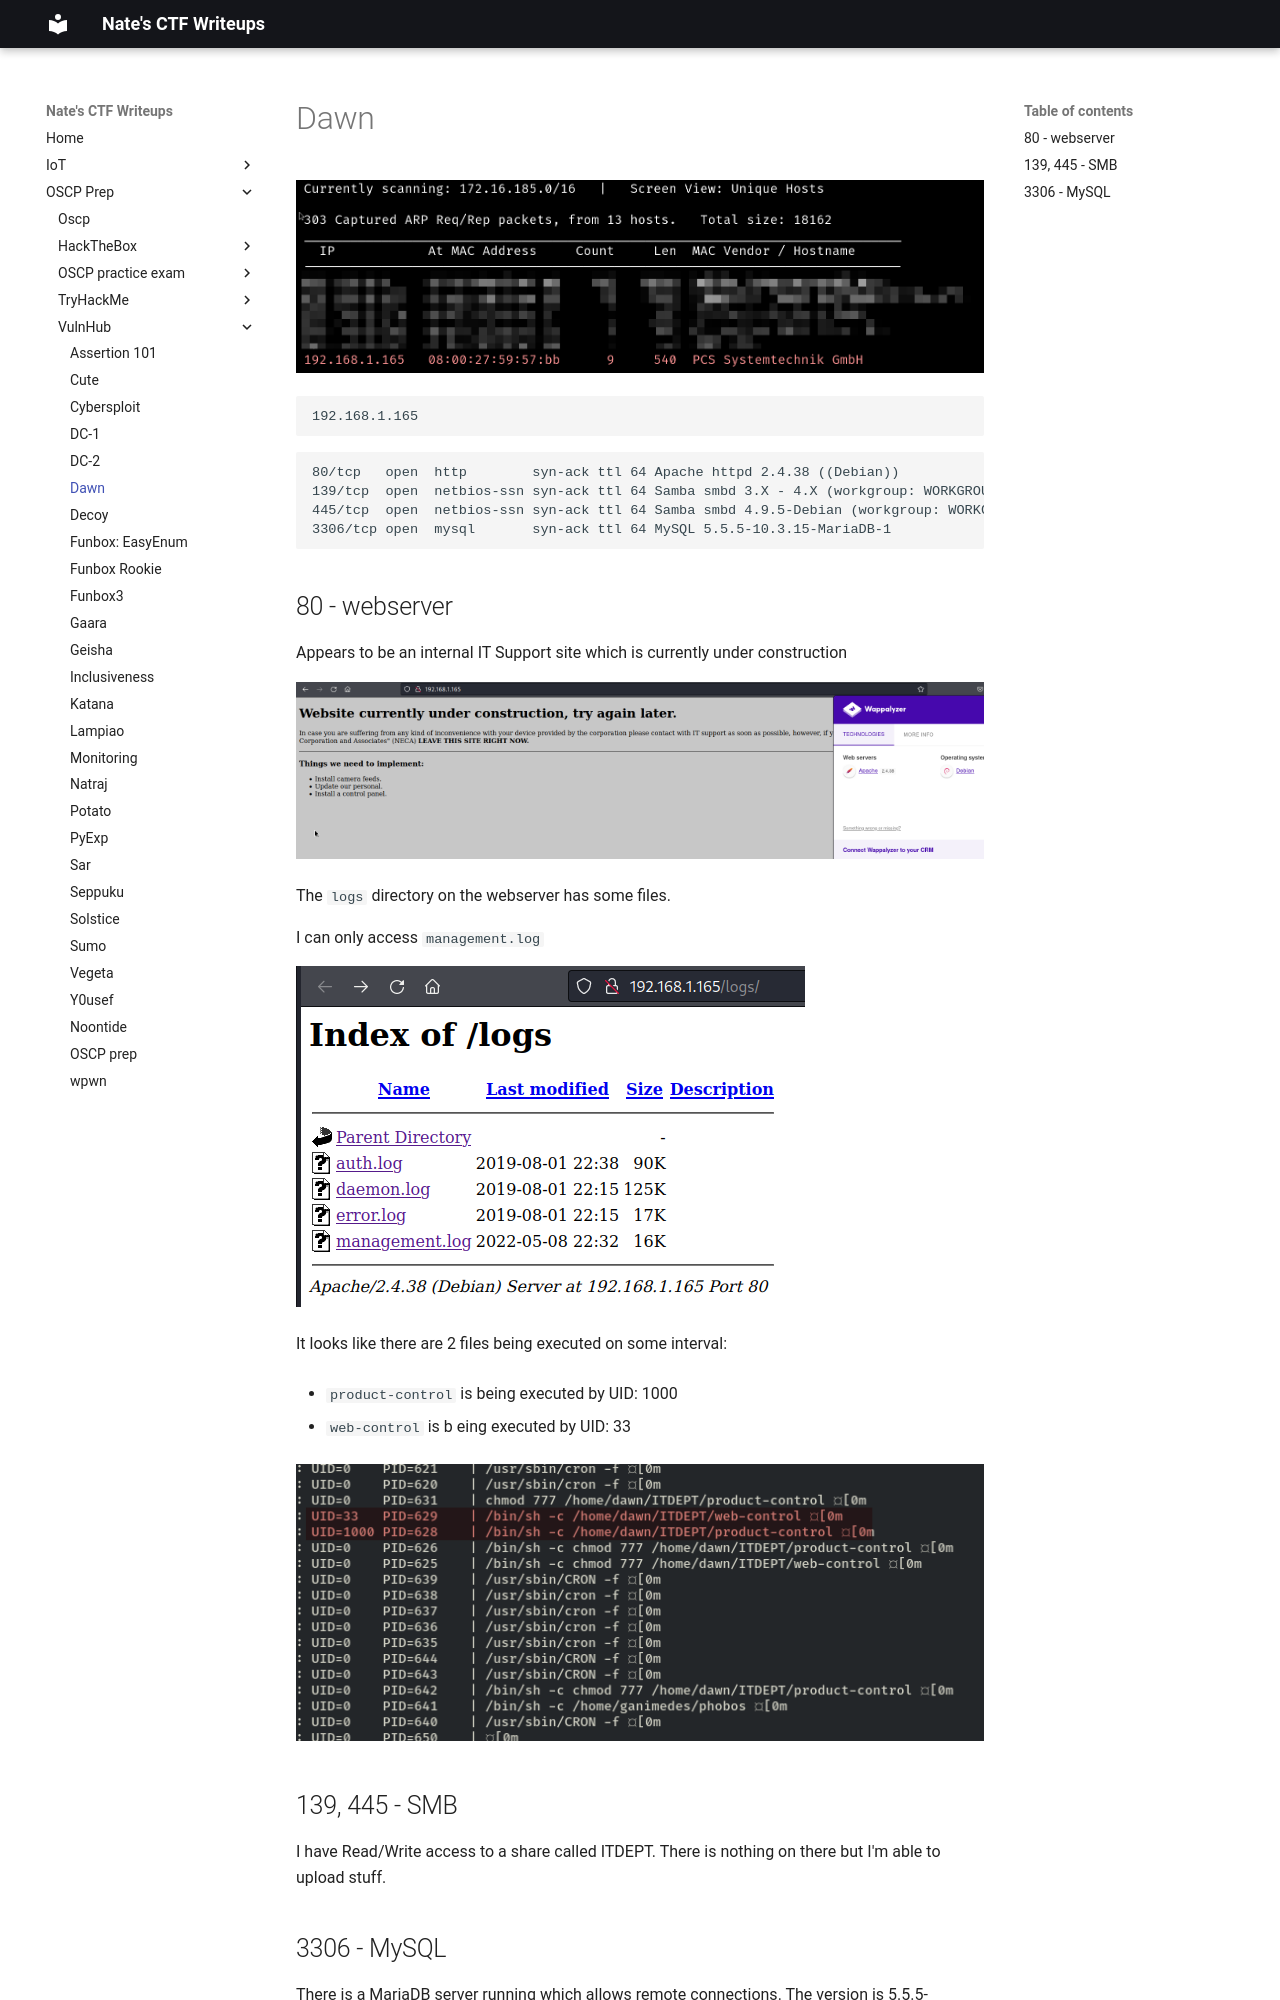

repository: nobodynate/nobodynate.github.io · page: OSCP-Prep/VulnHub/Dawn/index.html · generator: mkdocs

# Dawn
![[Pasted image 20220507133633.png]]

```bash
192.168.1.165
```

```bash
80/tcp   open  http        syn-ack ttl 64 Apache httpd 2.4.38 ((Debian))
139/tcp  open  netbios-ssn syn-ack ttl 64 Samba smbd 3.X - 4.X (workgroup: WORKGROUP)
445/tcp  open  netbios-ssn syn-ack ttl 64 Samba smbd 4.9.5-Debian (workgroup: WORKGROUP)
3306/tcp open  mysql       syn-ack ttl 64 MySQL 5.5.5-10.3.15-MariaDB-1
```

## 80 - webserver
Appears to be an internal IT Support site which is currently under construction

![[Pasted image 20220508084959.png]]

The `logs` directory on the webserver has some files.

I can only access `management.log`

![[Pasted image 20220508215501.png]]

It looks like there are 2 files being executed on some interval:

- `product-control` is being executed by UID: 1000

- `web-control` is b eing executed by UID: 33

![[Pasted image 20220508225848.png]]

## 139, 445 - SMB

I have Read/Write access to a share called ITDEPT. There is nothing on there but I'm able to upload stuff.
